Run: headless pygame with SDL's dummy video driver; simulated clock (each Clock.tick advances the game by its frame time, no real sleeping); random seed 0; keys injected as events and as key.get_pressed() state; mouse plan: one left click at the window centre at the start of phase 2, then a move to the lower-right quarter at the start of phase 3.
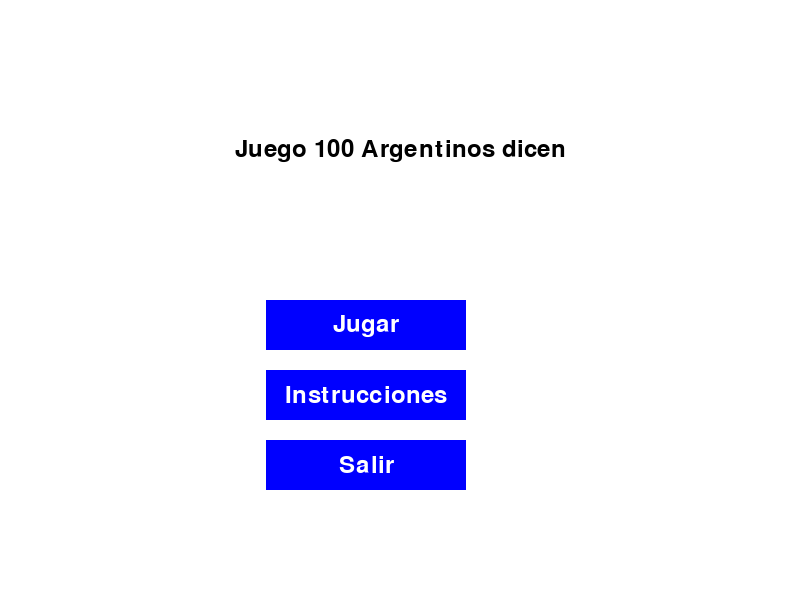
Frame 1 of 4 · flips 1–60 · no input
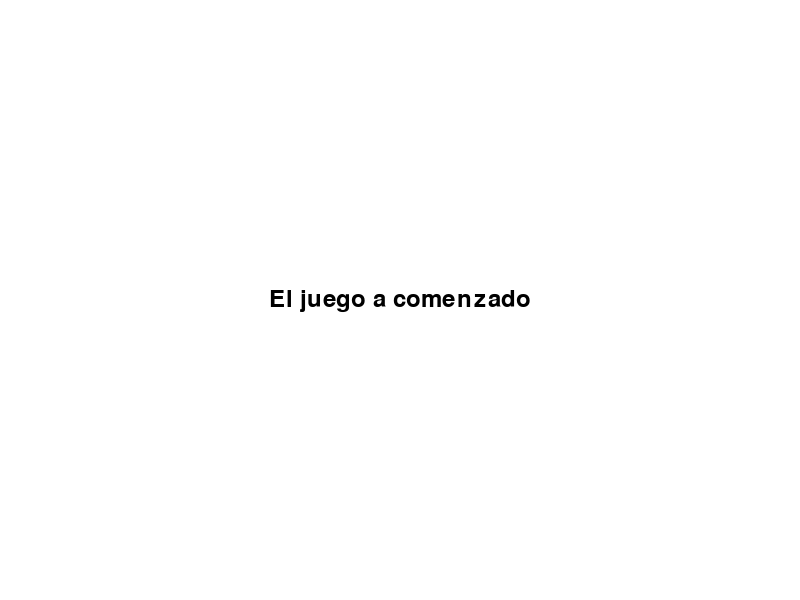
Frame 2 of 4 · flips 61–180 · clicked the window centre · tapped SPACE, RETURN · held RIGHT (→), D
Frame 3 of 4 · flips 181–300 · moved the mouse to the lower-right quarter · held DOWN (↓), S · screen unchanged from frame 2, image omitted
Frame 4 of 4 · flips 301–420 · held LEFT (←), A, UP (↑), W · screen unchanged from frame 3, image omitted

The pygame program that drew these frames:

import pygame
import sys

# Inicializa Pygame
pygame.init()

# Colores
WHITE = (255, 255, 255)
BLACK = (0, 0, 0)
BLUE = (0, 0, 255)

# Dimensiones de la pantalla
WIDTH, HEIGHT = 800, 600
screen = pygame.display.set_mode((WIDTH, HEIGHT))
pygame.display.set_caption('Juego 100 Argentinos dicen')

# Fuente
font = pygame.font.Font(None, 36)


def draw_text(text, font, color, surface, x, y):
    textobj = font.render(text, True, color)
    textrect = textobj.get_rect()
    textrect.center = (x, y)
    surface.blit(textobj, textrect)


def main_menu():
    while True:
        screen.fill(WHITE)

        draw_text('Juego 100 Argentinos dicen', font, BLACK,
                  screen, WIDTH // 2, HEIGHT // 4)

        mx, my = pygame.mouse.get_pos()

        button_1 = pygame.Rect(WIDTH // 3, HEIGHT // 2, 200, 50)
        button_2 = pygame.Rect(WIDTH // 3, HEIGHT // 2 + 70, 200, 50)
        button_3 = pygame.Rect(WIDTH // 3, HEIGHT // 2 + 140, 200, 50)

        if button_1.collidepoint((mx, my)):
            if click:
                game()
        if button_2.collidepoint((mx, my)):
            if click:
                instructions()
        if button_3.collidepoint((mx, my)):
            if click:
                pygame.quit()
                sys.exit()

        pygame.draw.rect(screen, BLUE, button_1)
        pygame.draw.rect(screen, BLUE, button_2)
        pygame.draw.rect(screen, BLUE, button_3)

        draw_text('Jugar', font, WHITE, screen,
                  button_1.centerx, button_1.centery)
        draw_text('Instrucciones', font, WHITE, screen,
                  button_2.centerx, button_2.centery)
        draw_text('Salir', font, WHITE, screen,
                  button_3.centerx, button_3.centery)

        click = False
        for event in pygame.event.get():
            if event.type == pygame.QUIT:
                pygame.quit()
                sys.exit()
            if event.type == pygame.MOUSEBUTTONDOWN:
                if event.button == 1:
                    click = True

        pygame.display.update()


def game():
    running = True
    while running:
        for event in pygame.event.get():
            if event.type == pygame.QUIT:
                pygame.quit()
                sys.exit()

        screen.fill(WHITE)
        draw_text('El juego a comenzado', font, BLACK,
                  screen, WIDTH // 2, HEIGHT // 2)

        pygame.display.update()


def instructions():
    running = True
    while running:
        for event in pygame.event.get():
            if event.type == pygame.QUIT:
                pygame.quit()
                sys.exit()

        screen.fill(WHITE)
        draw_text('Instrucciones del juego', font,
                  BLACK, screen, WIDTH // 2, HEIGHT // 2)
        draw_text('Presiona ESC para volver al menú', font,
                  BLACK, screen, WIDTH // 2, HEIGHT // 2 + 50)

        keys = pygame.key.get_pressed()
        if keys[pygame.K_ESCAPE]:
            running = False

        pygame.display.update()


main_menu()
